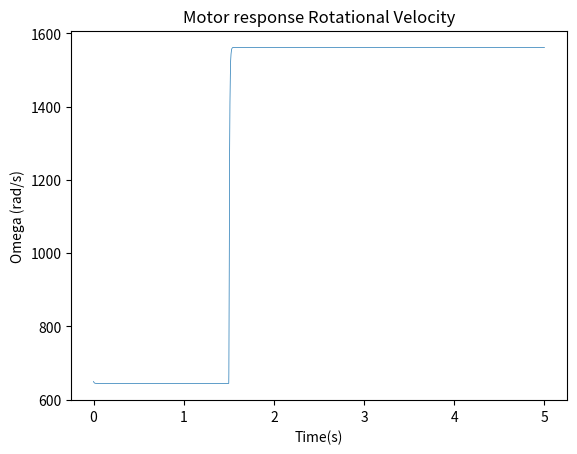
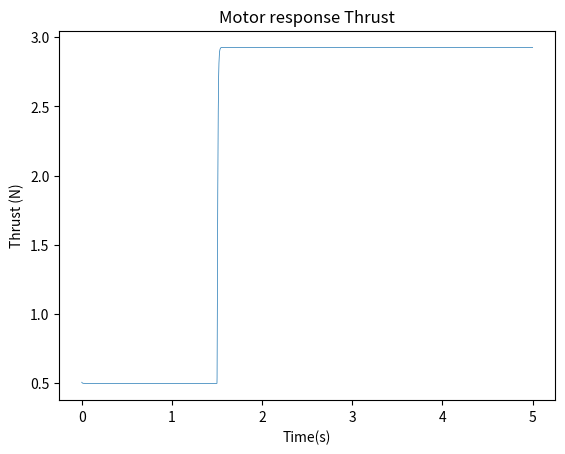

Reproduce these figures in Python, in order.
'''
[redacted]
23-03-2019
 02-05-2018(Matlab) 
 Vc Control voltage
 u command
 Cvu Coefficient mapping u to Vc
 K_t Torque coefficient 
 http://ctms.engin.umich.edu/CTMS/index.php?example=MotorSpeed&section=SystemModeling
'''

import numpy as np
from scipy.integrate import odeint
import matplotlib.pyplot as plt
pi = np.pi

def MotorModel(omega, t):

    battery_voltage = 16.8  # V
    motor_kv = 2400.0  # V/rev
    J = 2814.588e-9  # kg m^2
    K_t = 60.0 / (2.0 * pi * motor_kv)
    A_t = 1.6211e-08  # Nmrad/s
    A_l = 1.2e-06  #
    Cvu = battery_voltage / 100.0
    R = 0.045  # motor resistance

    u = SignalGenerator(t)
    Vc = Cvu * u
    i = (Vc - omega * K_t) / R
    iSat = 80.0
    i = min(i, iSat)
    trqMot = K_t * i
    omegaDot = trqMot / J - A_t / J * omega * omega - 35.0 * omega
    return omegaDot

def SignalGenerator(t):
    u = 20
    if (t > 1.5):
        u = 50.0
    return u

u0 =0.0 # initial signal
f = 1000.0
dt = 1.0/f
#ODE45 solver
tend = 5.0
tspan = np.linspace(0,tend,(int)(tend*f))
omega0 = 650.0
A_l = 1.2e-06  #
omega = odeint(MotorModel, omega0, tspan)
thrust = omega*omega*A_l


plt.plot(tspan, omega,linewidth= 0.5)
plt.xlabel('Time(s)')
plt.ylabel('Omega (rad/s)')
plt.title('Motor response Rotational Velocity')
plt.show()

plt.figure(2)

plt.plot(tspan, thrust,linewidth= 0.5)
plt.xlabel('Time(s)')
plt.ylabel('Thrust (N)')
plt.title('Motor response Thrust')
plt.show()